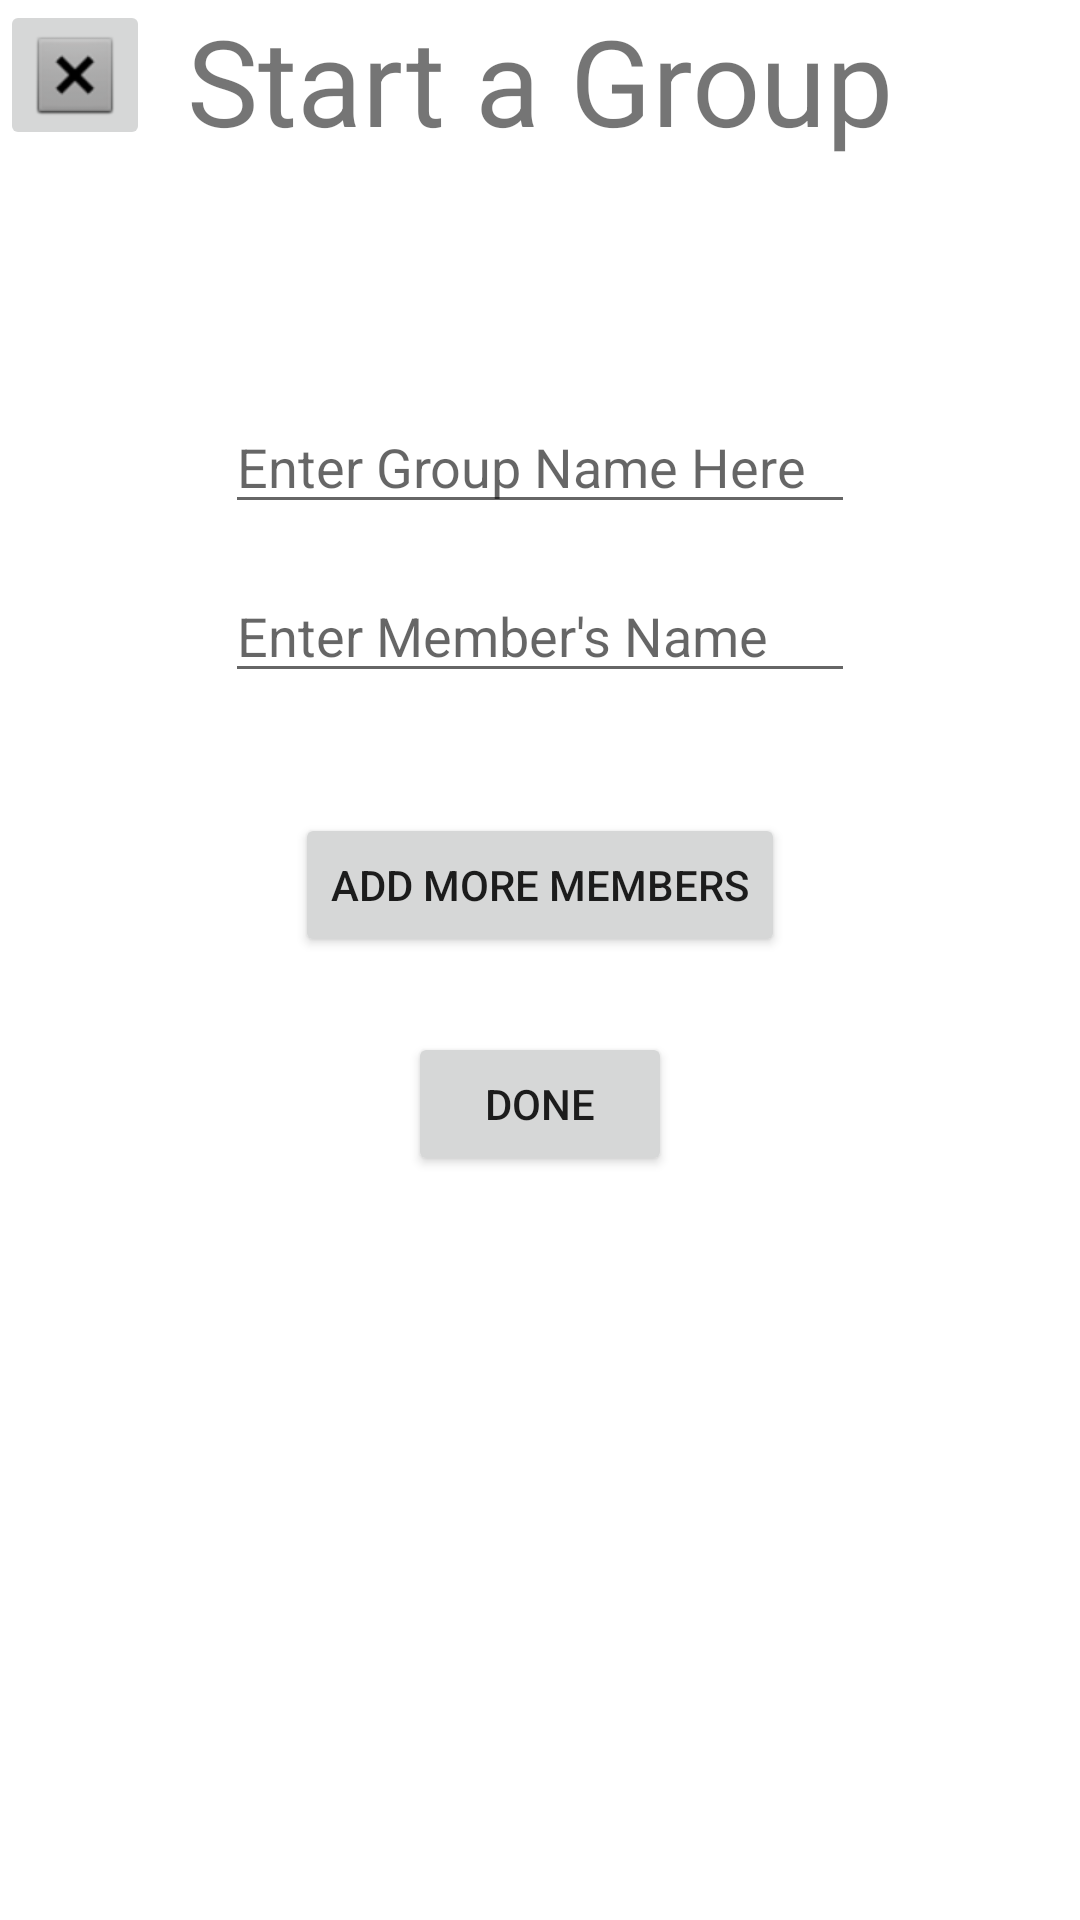

Write the Android layout XML for this screen, with the resource values it uses.
<!-- AndroidManifest.xml: application theme Theme.SplitBread -->
<!-- res/layout/activity_start_group.xml -->
<?xml version="1.0" encoding="utf-8"?>
<androidx.constraintlayout.widget.ConstraintLayout xmlns:android="http://schemas.android.com/apk/res/android"
    xmlns:app="http://schemas.android.com/apk/res-auto"
    xmlns:tools="http://schemas.android.com/tools"
    android:layout_width="match_parent"
    android:layout_height="match_parent"
    tools:context=".StartGroupActivity">

    <TextView
        android:id="@+id/grouppagetitle"
        android:layout_width="wrap_content"
        android:layout_height="wrap_content"
        android:text="Start a Group"
        android:textSize="40dp"
        app:layout_constraintEnd_toEndOf="parent"
        app:layout_constraintStart_toStartOf="parent"
        app:layout_constraintTop_toTopOf="parent" />

    <ImageView
        android:id="@+id/groupimage"
        android:layout_width="wrap_content"
        android:layout_height="wrap_content"
        android:layout_marginTop="40dp"
        app:layout_constraintEnd_toEndOf="parent"
        app:layout_constraintStart_toStartOf="parent"
        app:layout_constraintTop_toBottomOf="@+id/grouppagetitle"
        tools:srcCompat="@tools:sample/avatars" />

    <EditText
        android:id="@+id/groupnameinput"
        android:layout_width="wrap_content"
        android:layout_height="wrap_content"
        android:ems="10"
        android:hint="Enter Group Name Here"
        android:layout_marginTop="40dp"
        app:layout_constraintEnd_toEndOf="parent"
        app:layout_constraintStart_toStartOf="parent"
        app:layout_constraintTop_toBottomOf="@+id/groupimage" />

    <EditText
        android:id="@+id/memberinput"
        android:layout_width="wrap_content"
        android:layout_height="wrap_content"
        android:ems="10"
        android:hint="Enter Member's Name"
        android:layout_marginTop="15dp"
        app:layout_constraintEnd_toEndOf="parent"
        app:layout_constraintStart_toStartOf="parent"
        app:layout_constraintTop_toBottomOf="@+id/groupnameinput" />

    <Button
        android:id="@+id/addmemberbutton"
        android:layout_width="wrap_content"
        android:layout_height="wrap_content"
        android:text="Add More Members"
        android:layout_marginTop="40dp"
        app:layout_constraintEnd_toEndOf="parent"
        app:layout_constraintStart_toStartOf="parent"
        app:layout_constraintTop_toBottomOf="@+id/memberinput" />

    <Button
        android:id="@+id/creategroupbutton"
        android:layout_width="wrap_content"
        android:layout_height="wrap_content"
        android:text="Done"
        android:layout_marginTop="25dp"
        app:layout_constraintEnd_toEndOf="parent"
        app:layout_constraintStart_toStartOf="parent"
        app:layout_constraintTop_toBottomOf="@+id/addmemberbutton" />

    <ImageButton
        android:id="@+id/imageButton3"
        android:layout_width="50dp"
        android:layout_height="50dp"
        app:layout_constraintStart_toStartOf="parent"
        app:layout_constraintTop_toTopOf="parent"
        app:srcCompat="@android:drawable/btn_dialog" />
</androidx.constraintlayout.widget.ConstraintLayout>
<!-- resources referenced by this layout -->
<resources>
  <style name="Theme.SplitBread" parent="Theme.MaterialComponents.DayNight.DarkActionBar">
          
          <item name="colorPrimary">@color/purple_500</item>
          <item name="colorPrimaryVariant">@color/purple_700</item>
          <item name="colorOnPrimary">@color/white</item>
          
          <item name="colorSecondary">@color/teal_200</item>
          <item name="colorSecondaryVariant">@color/teal_700</item>
          <item name="colorOnSecondary">@color/black</item>
          
          <item name="android:statusBarColor" tools:targetApi="l">?attr/colorPrimaryVariant</item>
          
      </style>
  <!-- not gathered from this repository: default colours our renderer supplied (Android Studio template values) -->
  <color name="purple_500">#FF6200EE</color>
  <color name="purple_700">#FF3700B3</color>
  <color name="teal_200">#FF03DAC5</color>
  <color name="teal_700">#FF018786</color>
  <color name="black">#FF000000</color>
  <color name="white">#FFFFFFFF</color>
</resources>
